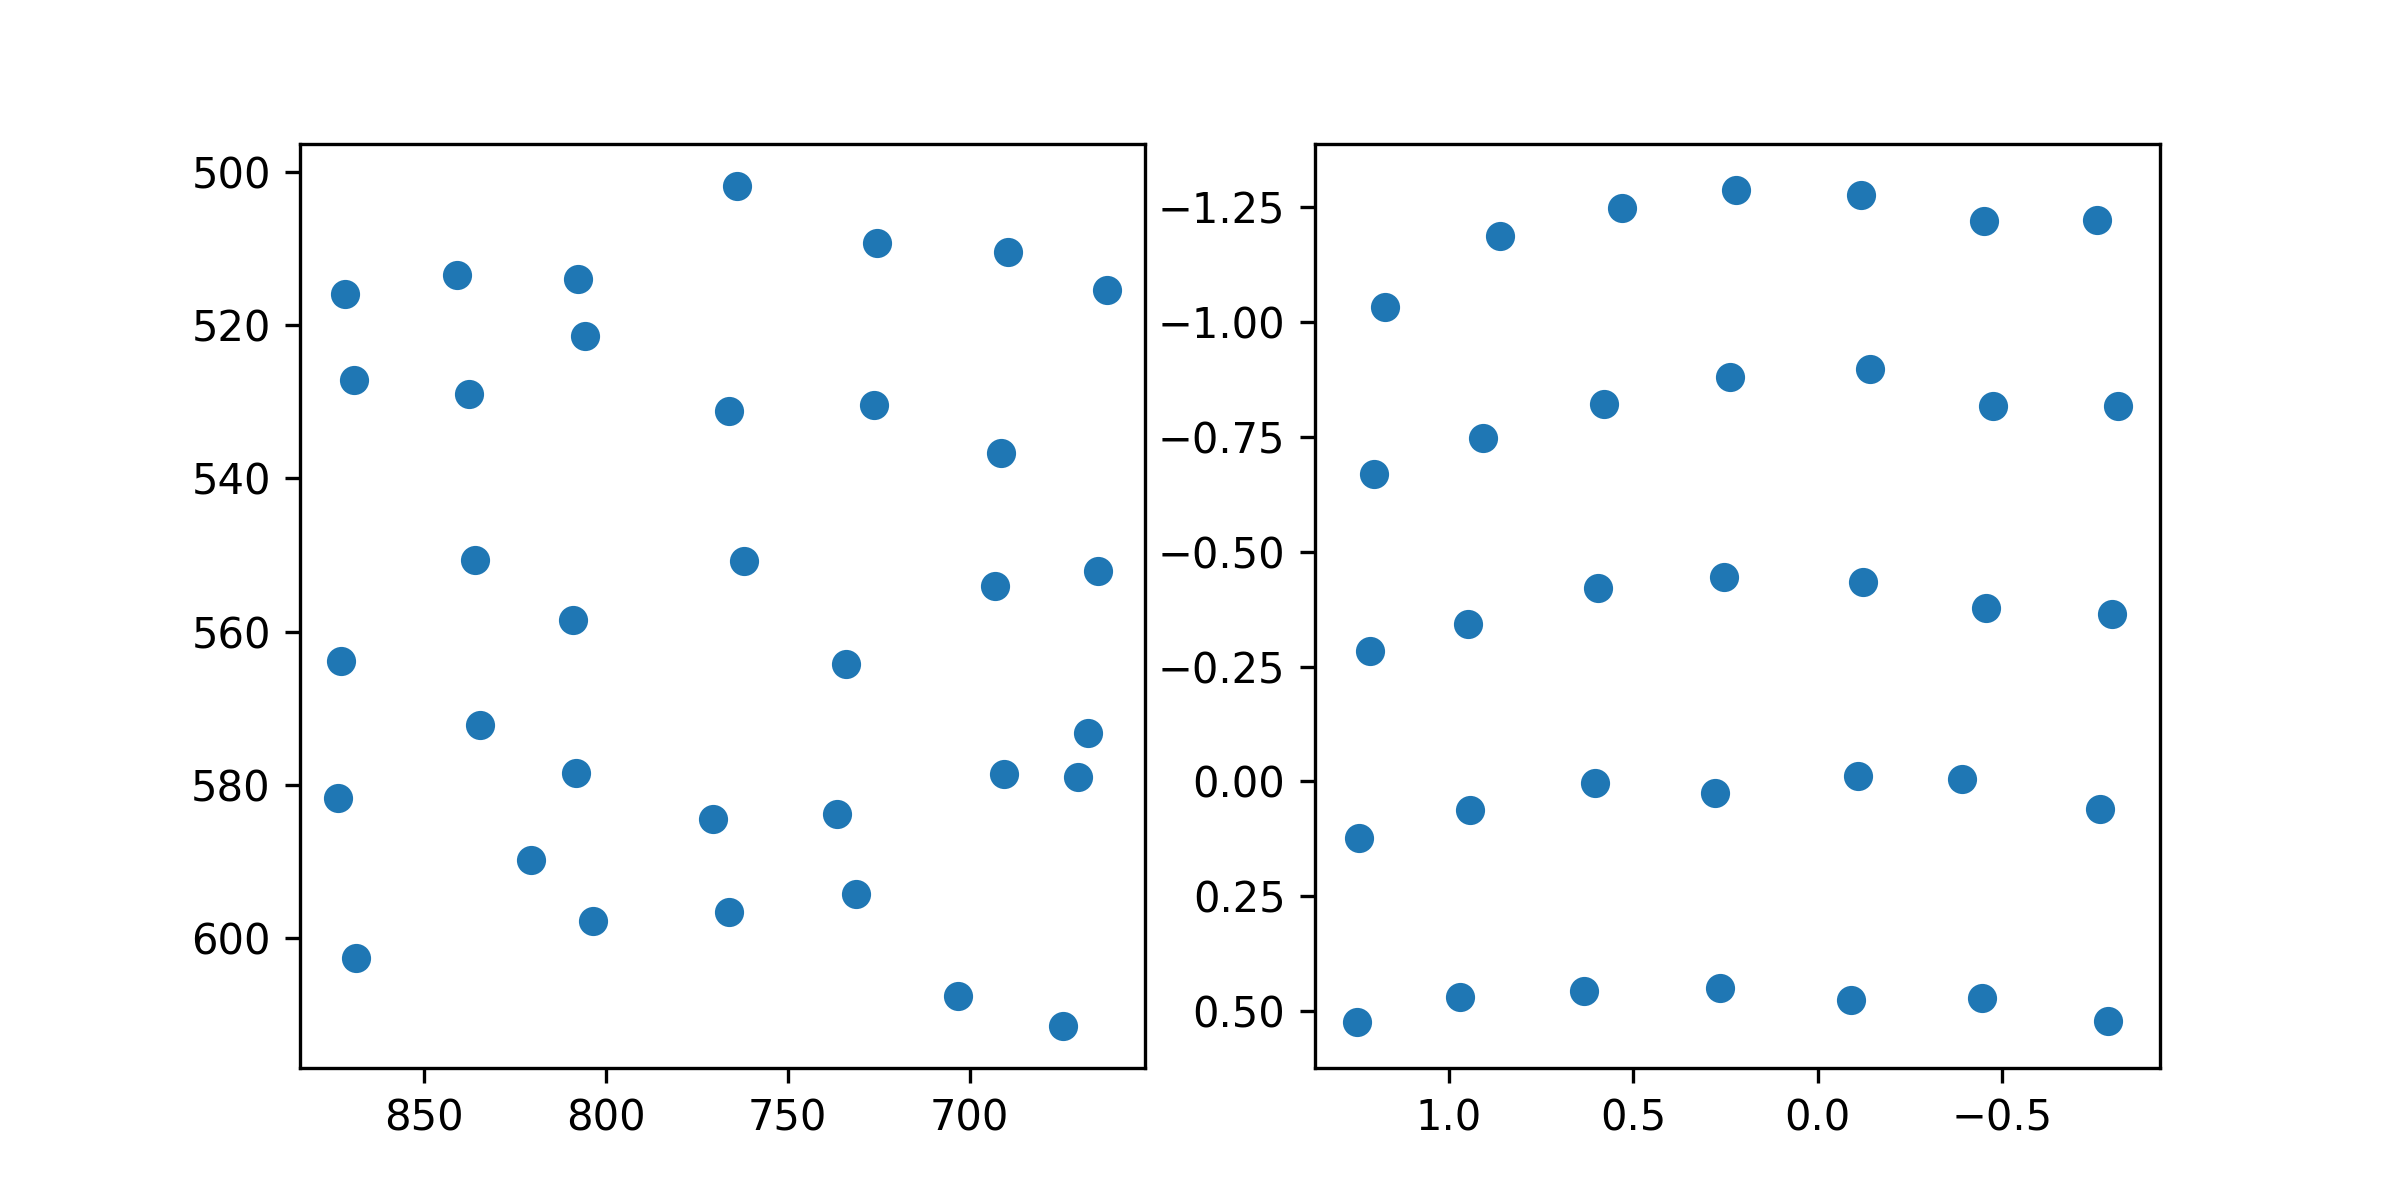

The file beside this chart, header and first rows:
target_x, target_y, pupil_x, pupil_y
100.0, 100.0, 1.173, -1.032
386.0, 100.0, 0.8616, -1.187
672.0, 100.0, 0.532, -1.249
958.0, 100.0, 0.2211, -1.286
1244, 100.0, -0.1175, -1.276
1530, 100.0, -0.4497, -1.219
1816, 100.0, -0.7574, -1.222
100.0, 320.0, 1.202, -0.6698
386.0, 320.0, 0.9081, -0.7477
672.0, 320.0, 0.58, -0.8226
958.0, 320.0, 0.2376, -0.8802
1244, 320.0, -0.1423, -0.8987
1530, 320.0, -0.4754, -0.8176
1816, 320.0, -0.8127, -0.8166
100.0, 540.0, 1.215, -0.2843
386.0, 540.0, 0.9474, -0.3418
672.0, 540.0, 0.5969, -0.4212
958.0, 540.0, 0.2534, -0.4439
1244, 540.0, -0.1238, -0.4341
1530, 540.0, -0.4559, -0.3783
1816, 540.0, -0.7971, -0.3649
100.0, 760.0, 1.244, 0.1224
386.0, 760.0, 0.9437, 0.06179
672.0, 760.0, 0.6041, 0.00288
958.0, 760.0, 0.2789, 0.02437
1244, 760.0, -0.1092, -0.01233
1530, 760.0, -0.3908, -0.005533
1816, 760.0, -0.764, 0.06083
100.0, 980.0, 1.249, 0.5227
386.0, 980.0, 0.9706, 0.4684
672.0, 980.0, 0.6331, 0.4559
958.0, 980.0, 0.2646, 0.4505
1244, 980.0, -0.09025, 0.4766
1530, 980.0, -0.4447, 0.4705
1816, 980.0, -0.7859, 0.5227
